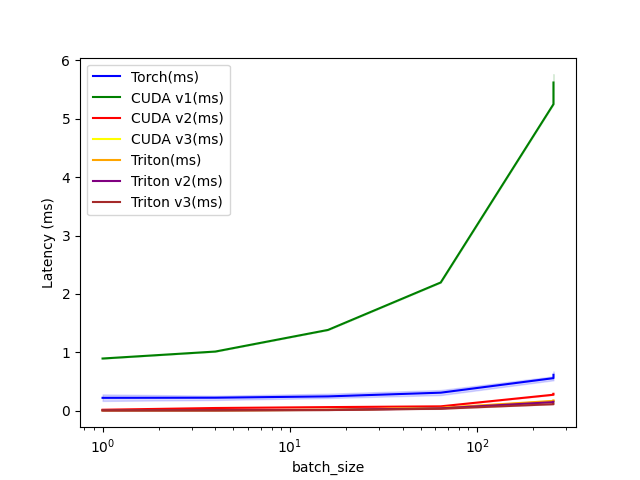

The data file committed next to this chart (first rows):
batch_size, seq_len, topk, Torch(ms), CUDA v1(ms), CUDA v2(ms), CUDA v3(ms), Triton(ms), Triton v2(ms), Triton v3(ms)
1, 2048, 32, 0.2222, 0.8952, 0.01843, 0.008192, 0.008192, 0.008192, 0.008192
4, 2048, 32, 0.2243, 1.014, 0.04813, 0.009216, 0.01024, 0.009440, 0.008384
16, 2048, 64, 0.2468, 1.384, 0.06349, 0.01638, 0.01741, 0.01638, 0.01331
64, 2048, 64, 0.3105, 2.197, 0.0768, 0.04637, 0.05005, 0.04198, 0.03584
256, 4096, 96, 0.5591, 5.248, 0.2755, 0.1597, 0.17, 0.1485, 0.1137
256, 8192, 96, 0.6164, 5.619, 0.2914, 0.1731, 0.1761, 0.1556, 0.1167
